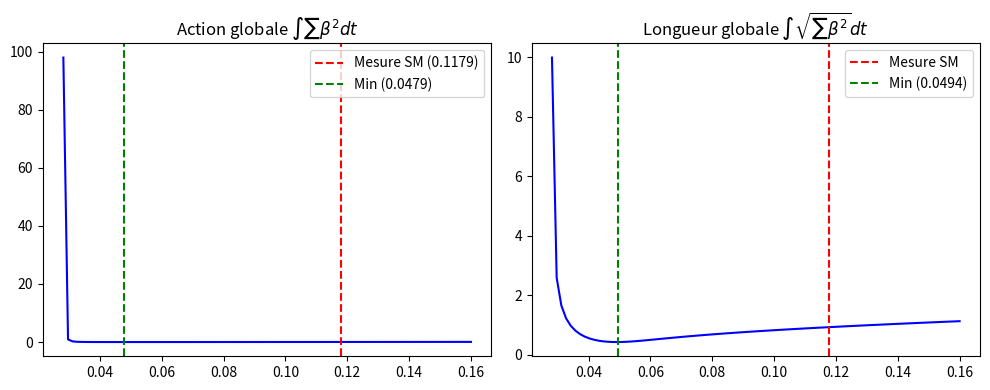

The matplotlib source for this figure:
import numpy as np
from scipy.integrate import solve_ivp
import matplotlib.pyplot as plt

print("--- Calcul Rigoureux : Test de Minimisation Globale (Action du Flot) ---")

# Coefficients beta à 1-boucle (sans Higgs pour le moment, jauge + top)
b1 = 41.0/10.0
b2 = -19.0/6.0
b3 = -7.0

# Valeurs aux limites (échelle du Top ~ 172.76 GeV)
t_start = 0.0
t_Pl = np.log(1.22e19 / 172.76)

g1_0 = 0.3583
g2_0 = 0.64779
yt_0 = 0.9369

def beta_functions(t, y):
    g1, g2, g3, yt = y
    pref = 1.0 / (16 * np.pi**2)
    dg1 = g1**3 * pref * b1
    dg2 = g2**3 * pref * b2
    dg3 = g3**3 * pref * b3
    dyt = yt * pref * ((9.0/2.0)*yt**2 - 8.0*g3**2 - 9.0/4.0*g2**2 - 17.0/20.0*g1**2)
    return [dg1, dg2, dg3, dyt]

alpha_s_scans = np.linspace(0.01, 0.16, 100)
actions = []
lengths = []

for alpha_s in alpha_s_scans:
    g3_0 = np.sqrt(4 * np.pi * alpha_s)
    y0 = [g1_0, g2_0, g3_0, yt_0]
    
    sol = solve_ivp(beta_functions, [t_start, t_Pl], y0, dense_output=True, rtol=1e-8, atol=1e-10)
    t_vals = np.linspace(t_start, t_Pl, 2000)
    y_vals = sol.sol(t_vals)
    
    betas = np.array(beta_functions(t_vals, y_vals))
    
    # Action = int sum(beta^2) dt
    action = np.trapezoid(np.sum(betas**2, axis=0), t_vals)
    actions.append(action)
    
    # Longueur Euclidienne = int sqrt(sum(beta^2)) dt
    length = np.trapezoid(np.sqrt(np.sum(betas**2, axis=0)), t_vals)
    lengths.append(length)

min_action_idx = np.argmin(actions)
min_length_idx = np.argmin(lengths)

print(f"Action minimisée pour alpha_s = {alpha_s_scans[min_action_idx]:.5f}")
print(f"Longueur Euclidienne minimisée pour alpha_s = {alpha_s_scans[min_length_idx]:.5f}")

plt.figure(figsize=(10, 4))
plt.subplot(1, 2, 1)
plt.plot(alpha_s_scans, actions, 'b-')
plt.axvline(0.1179, color='r', linestyle='--', label='Mesure SM (0.1179)')
plt.axvline(alpha_s_scans[min_action_idx], color='g', linestyle='--', label=f'Min ({alpha_s_scans[min_action_idx]:.4f})')
plt.title("Action globale $\int \sum \\beta^2 dt$")
plt.legend()

plt.subplot(1, 2, 2)
plt.plot(alpha_s_scans, lengths, 'b-')
plt.axvline(0.1179, color='r', linestyle='--', label='Mesure SM')
plt.axvline(alpha_s_scans[min_length_idx], color='g', linestyle='--', label=f'Min ({alpha_s_scans[min_length_idx]:.4f})')
plt.title("Longueur globale $\int \sqrt{\sum \\beta^2} dt$")
plt.legend()

plt.tight_layout()
plt.savefig('rigorous_alpha_s_test.png')
print("Graphique sauvegardé : rigorous_alpha_s_test.png")
